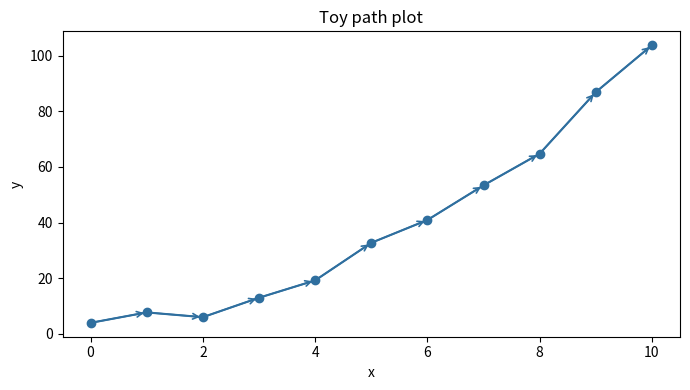
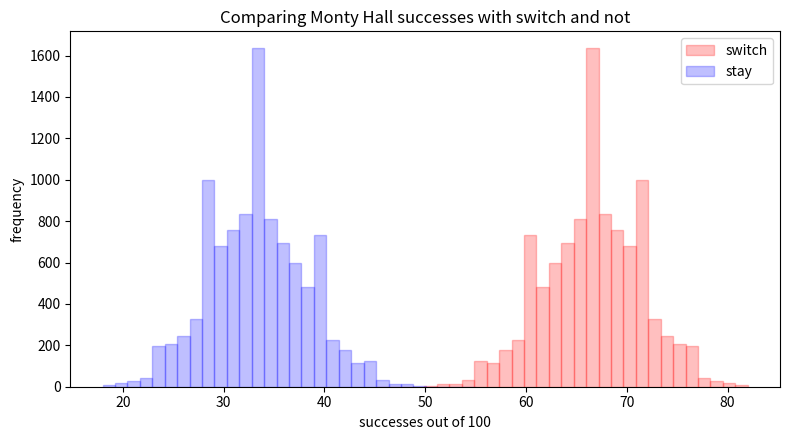

The script that saved these images, in order:
"""Python equivalent of monty_hall_and_others.R.

This script keeps the exploratory structure of the original R file:
1. a small arrow/path plot,
2. a tiny membership-key demo,
3. a Rademacher sampling demo,
4. a classical Monty Hall simulation comparing switch vs stay.
"""

from __future__ import annotations

import random
import statistics
from pathlib import Path

import matplotlib

matplotlib.use("Agg")
import matplotlib.pyplot as plt


OUT_DIR = Path("outputs")


def ensure_output_dir() -> None:
    OUT_DIR.mkdir(exist_ok=True)


def path_plot() -> None:
    x_values = list(range(11))
    y_values = [x * x + 2 + random.gauss(3, 2) for x in x_values]

    fig, ax = plt.subplots(figsize=(7, 4))
    ax.plot(x_values, y_values, marker="o", color="#2f6f9f")
    for start, end in zip(zip(x_values, y_values), zip(x_values[1:], y_values[1:])):
        ax.annotate(
            "",
            xy=end,
            xytext=start,
            arrowprops={"arrowstyle": "->", "color": "#2f6f9f", "lw": 1.2},
        )
    ax.set_title("Toy path plot")
    ax.set_xlabel("x")
    ax.set_ylabel("y")
    fig.tight_layout()
    fig.savefig(OUT_DIR / "and_others_path_plot.png", dpi=160)
    plt.close(fig)


def membership_demo() -> None:
    dd = [{"x": 0, "y": 2}, {"x": 1, "y": 3}]
    key_set = {f"{row['x']}||{row['y']}" for row in dd}

    def check_member(x: int, y: int) -> bool:
        return f"{x}||{y}" in key_set

    print("membership demo data:", dd)
    print("key_set:", sorted(key_set))
    print("check_member(0, 1):", check_member(0, 1))
    print("check_member(1, 3):", check_member(1, 3))


def rademacher_demo(n: int = 100_000) -> None:
    choices = [-1, 1]
    weights = [0.75, 0.25]
    sample_data = random.choices(choices, weights=weights, k=n)
    print("Rademacher mean:", statistics.fmean(sample_data))
    print("Rademacher sd:", statistics.stdev(sample_data))


def simulate_classical_monty(n_experiments: int = 10_000, n_chances: int = 100) -> None:
    doors = [1, 0, 0]
    car = doors.index(1) + 1
    door_list = [1, 2, 3]
    success_switch_counts: list[int] = []
    success_stay_counts: list[int] = []

    for experiment in range(1, n_experiments + 1):
        if experiment % 1000 == 0 or experiment == 1:
            print(f"expt num = {experiment}")

        success_switch = 0
        success_stay = 0

        for _ in range(n_chances):
            guess = random.choice(door_list)

            if guess == car:
                possible_hall = [door for door in door_list if door != guess]
            else:
                possible_hall = [door for door in door_list if door not in (guess, car)]
            hall = random.choice(possible_hall)

            switched_guess = [door for door in door_list if door not in (guess, hall)][0]
            stay_guess = guess

            if switched_guess == car:
                success_switch += 1
            if stay_guess == car:
                success_stay += 1

        success_switch_counts.append(success_switch)
        success_stay_counts.append(success_stay)

    fig, ax = plt.subplots(figsize=(8, 4.5))
    ax.hist(success_switch_counts, bins=30, color="red", alpha=0.25, edgecolor="red", label="switch")
    ax.hist(success_stay_counts, bins=30, color="blue", alpha=0.25, edgecolor="blue", label="stay")
    ax.set_title("Comparing Monty Hall successes with switch and not")
    ax.set_xlabel(f"successes out of {n_chances}")
    ax.set_ylabel("frequency")
    ax.legend()
    fig.tight_layout()
    fig.savefig(OUT_DIR / "and_others_monty_hist.png", dpi=160)
    plt.close(fig)

    print(
        "Mean and SD successes with switch =",
        statistics.fmean(success_switch_counts),
        statistics.stdev(success_switch_counts),
    )
    print(
        "Mean and SD successes without switch =",
        statistics.fmean(success_stay_counts),
        statistics.stdev(success_stay_counts),
    )


def main() -> None:
    random.seed()
    ensure_output_dir()
    path_plot()
    membership_demo()
    rademacher_demo()
    simulate_classical_monty()


if __name__ == "__main__":
    main()
